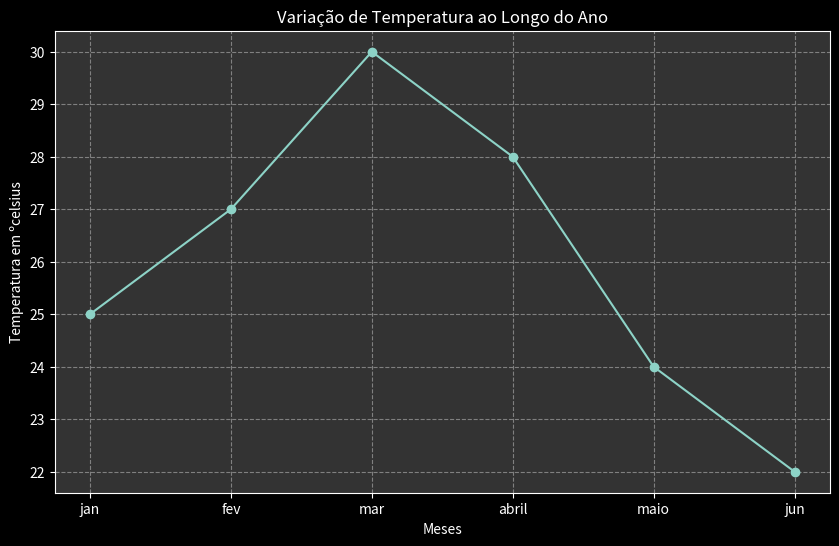

Write Python code to recreate this figure.
import matplotlib.pyplot as plt

mes = ['jan', 'fev', 'mar', 'abril', 'maio', 'jun']
temp = [25, 27, 30, 28, 24, 22]

plt.style.use('dark_background') #mudando a cor de fundo de toda a imagem

fig, ax = plt.subplots(figsize=(10,6)) #mudando a dimencionalidade
ax.set_facecolor('#333333') #a cor de dentro apenas da área gráfica

plt.plot(mes, temp, marker='o') #adicionando o que será plotado no gráfico + o marcador
ax.grid(True, color='grey', linestyle='--', linewidth=0.8) #formatando o grid

plt.title('Variação de Temperatura ao Longo do Ano')
plt.xlabel('Meses')
plt.ylabel('Temperatura em ºcelsius')

plt.show()